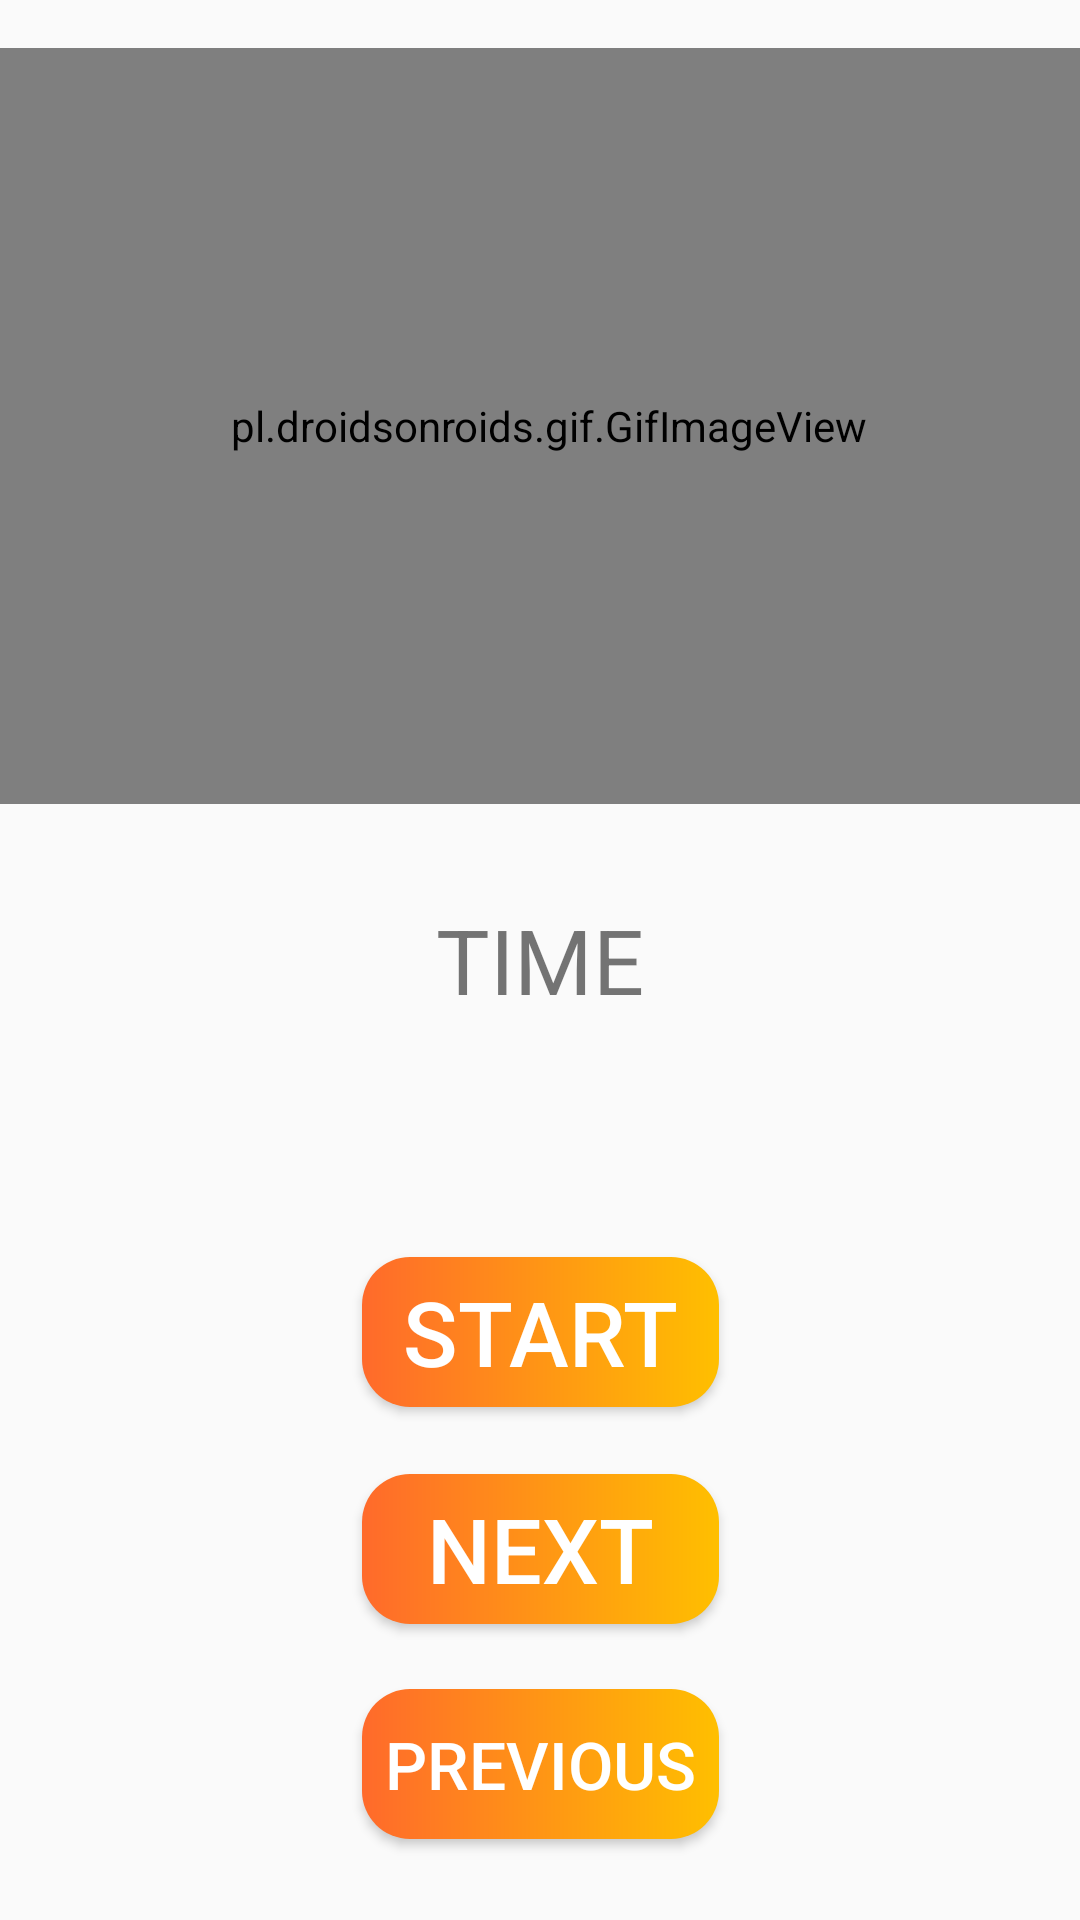

Layout XML and referenced resources for this Android screen:
<!-- AndroidManifest.xml: application theme Theme.FitnessApp -->
<!-- res/layout/activity_crosscrunches.xml -->
<?xml version="1.0" encoding="utf-8"?>
<androidx.constraintlayout.widget.ConstraintLayout xmlns:android="http://schemas.android.com/apk/res/android"
    xmlns:app="http://schemas.android.com/apk/res-auto"
    xmlns:tools="http://schemas.android.com/tools"
    android:layout_width="match_parent"
    android:layout_height="match_parent"
    tools:context=".noequipworkout.crosscrunches">


    <Button
        android:id="@+id/btn1"
        android:layout_width="119dp"
        android:layout_height="50dp"
        android:background="@drawable/gradient"
        android:text="START"
        android:textColor="@color/white"
        android:textSize="30dp"
        app:layout_constraintBottom_toBottomOf="parent"
        app:layout_constraintEnd_toEndOf="parent"
        app:layout_constraintStart_toStartOf="parent"
        app:layout_constraintTop_toTopOf="parent"
        app:layout_constraintVertical_bias="0.71" />

    <Button
        android:id="@+id/btn2"
        android:layout_width="119dp"
        android:layout_height="50dp"
        android:background="@drawable/gradient"
        android:text="NEXT"
        android:textColor="@color/white"
        android:textSize="30dp"
        app:layout_constraintBottom_toBottomOf="parent"
        app:layout_constraintEnd_toEndOf="parent"
        app:layout_constraintStart_toStartOf="parent"
        app:layout_constraintTop_toTopOf="parent"
        app:layout_constraintVertical_bias="0.833" />

    <Button
        android:id="@+id/btn3"
        android:layout_width="119dp"
        android:layout_height="50dp"
        android:background="@drawable/gradient"
        android:text="PREVIOUS"
        android:textColor="@color/white"
        android:textSize="22sp"
        app:layout_constraintBottom_toBottomOf="parent"
        app:layout_constraintEnd_toEndOf="parent"
        app:layout_constraintStart_toStartOf="parent"
        app:layout_constraintTop_toTopOf="parent"
        app:layout_constraintVertical_bias="0.954" />

    <TextView
        android:id="@+id/textView"
        android:layout_width="match_parent"
        android:layout_height="match_parent"
        android:gravity="center"
        android:text="TIME"
        android:textSize="30sp"
        app:layout_constraintBottom_toTopOf="@+id/btn1"
        app:layout_constraintEnd_toEndOf="parent"
        app:layout_constraintHorizontal_bias="0.0"
        app:layout_constraintStart_toStartOf="parent"
        app:layout_constraintTop_toTopOf="parent"
        app:layout_constraintVertical_bias="0.0" />

    <pl.droidsonroids.gif.GifImageView
        android:id="@+id/gifImageView3"
        android:layout_width="402dp"
        android:layout_height="252dp"
        android:layout_marginTop="16dp"
        android:background="#FFFFFF"
        android:src="@drawable/crosscrunches"
        app:layout_constraintBottom_toTopOf="@+id/btn1"
        app:layout_constraintEnd_toEndOf="parent"
        app:layout_constraintHorizontal_bias="0.444"
        app:layout_constraintStart_toStartOf="parent"
        app:layout_constraintTop_toTopOf="parent"
        app:layout_constraintVertical_bias="0.0" />

</androidx.constraintlayout.widget.ConstraintLayout>
<!-- resources referenced by this layout -->
<resources>
  <color name="white">#FFFFFFFF</color>
  <!-- drawable crosscrunches: gif bitmap (drawable-v24, 417429 bytes) -->
  <!-- drawable gradient (drawable) -->
  <?xml version="1.0" encoding="utf-8"?>
  <ripple xmlns:android="http://schemas.android.com/apk/res/android"
      xmlns:tools="http://schemas.android.com/tools"
      android:color="@color/black"
      tools:targetApi="lollipop">
      <item>
  
          <shape>
              <gradient
                  android:angle="180"
                  android:startColor="@color/soft_cyan"
                  android:centerColor="@color/soft_cyan"
                  android:endColor="@color/soft_cyan"
                  android:type="linear"/>
              <corners android:radius="16dp"/>
          </shape>
  
      </item>
  
  
  </ripple>
  <style name="Theme.FitnessApp" parent="Theme.AppCompat.DayNight.DarkActionBar">
          
          <item name="colorPrimary">@color/purple_500</item>
          <item name="colorPrimaryVariant">@color/purple_700</item>
          <item name="colorOnPrimary">@color/white</item>
          
          <item name="colorSecondary">@color/teal_200</item>
          <item name="colorSecondaryVariant">@color/teal_700</item>
          <item name="colorOnSecondary">@color/black</item>
          
          <item name="android:statusBarColor" tools:targetApi="l">?attr/colorPrimaryVariant</item>
          
          <item name="android:windowAnimationStyle">@style/CustomActivityAnimation</item>
      </style>
  <color name="black">#FF000000</color>
  <color name="soft_cyan">#ff7f50</color>
  <color name="purple_500">#FF6200EE</color>
  <color name="purple_700">#FF3700B3</color>
  <color name="teal_200">#FF03DAC5</color>
  <color name="teal_700">#FF018786</color>
  <style name="CustomActivityAnimation" parent="@android:style/Animation.Activity">
          <item name="android:activityOpenEnterAnimation">@anim/slide_in_right</item>
          <item name="android:activityOpenExitAnimation">@anim/slide_out_left</item>
          <item name="android:activityCloseEnterAnimation">@anim/slide_in_left</item>
          <item name="android:activityCloseExitAnimation">@anim/slide_out_right</item>
      </style>
</resources>
